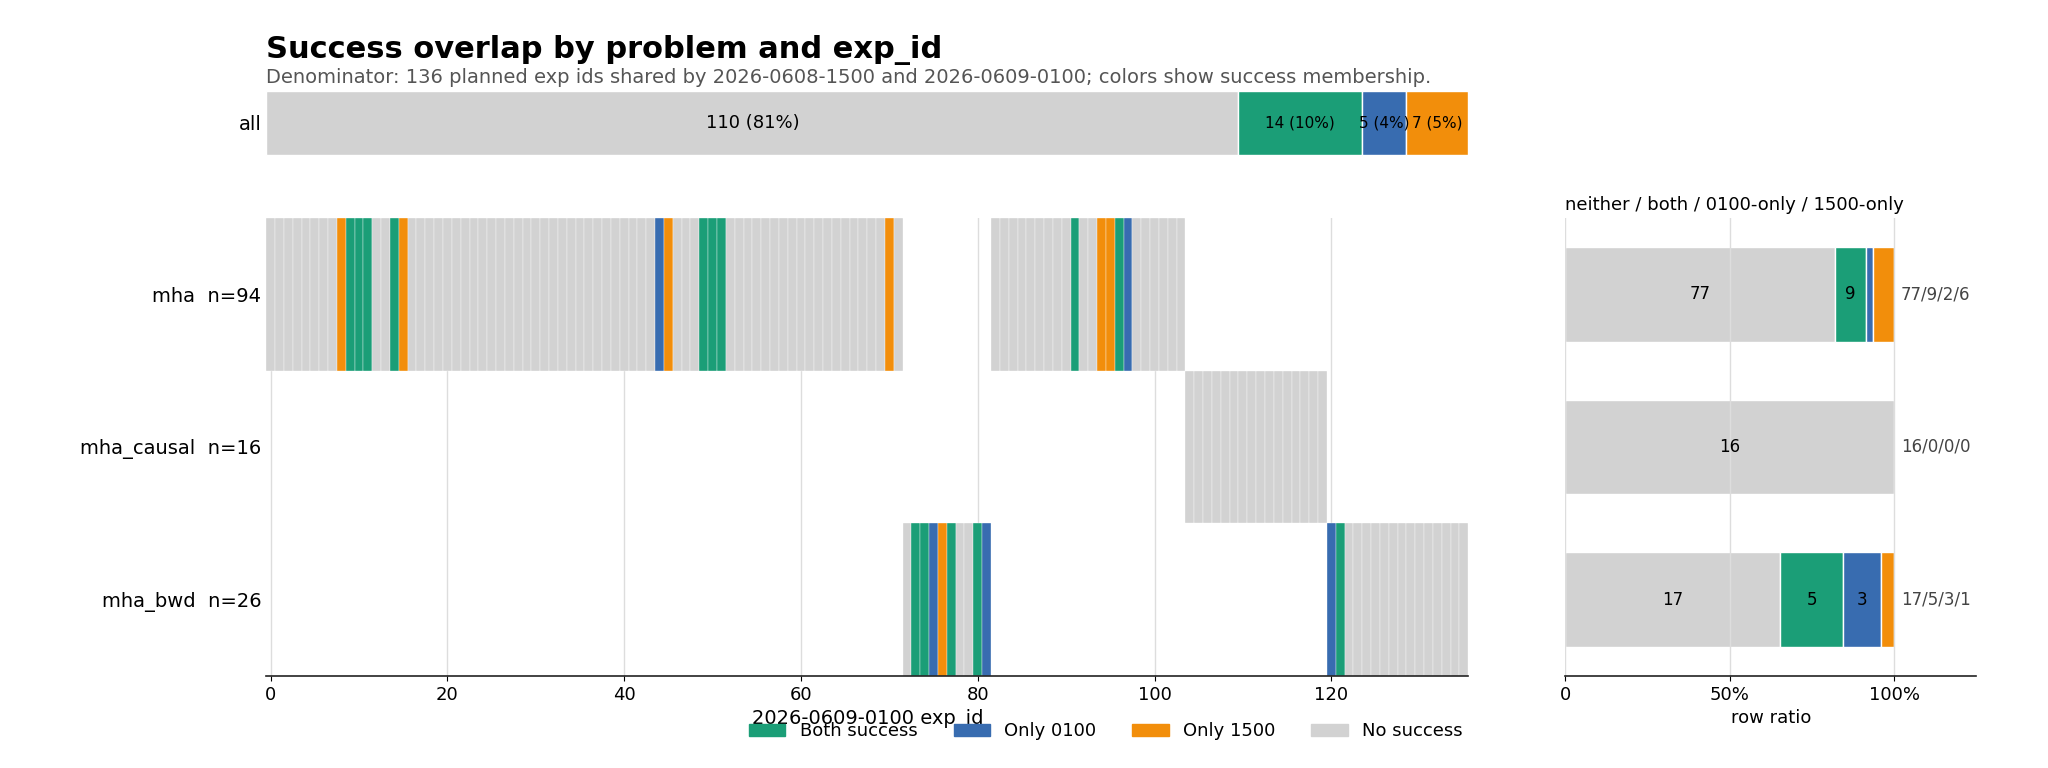

Values plotted in this chart, from the file beside it:
problem, planned_slots, neither, both, only_0100, only_1500
all, 136, 110, 14, 5, 7
mha, 94, 77, 9, 2, 6
mha_causal, 16, 16, 0, 0, 0
mha_bwd, 26, 17, 5, 3, 1
